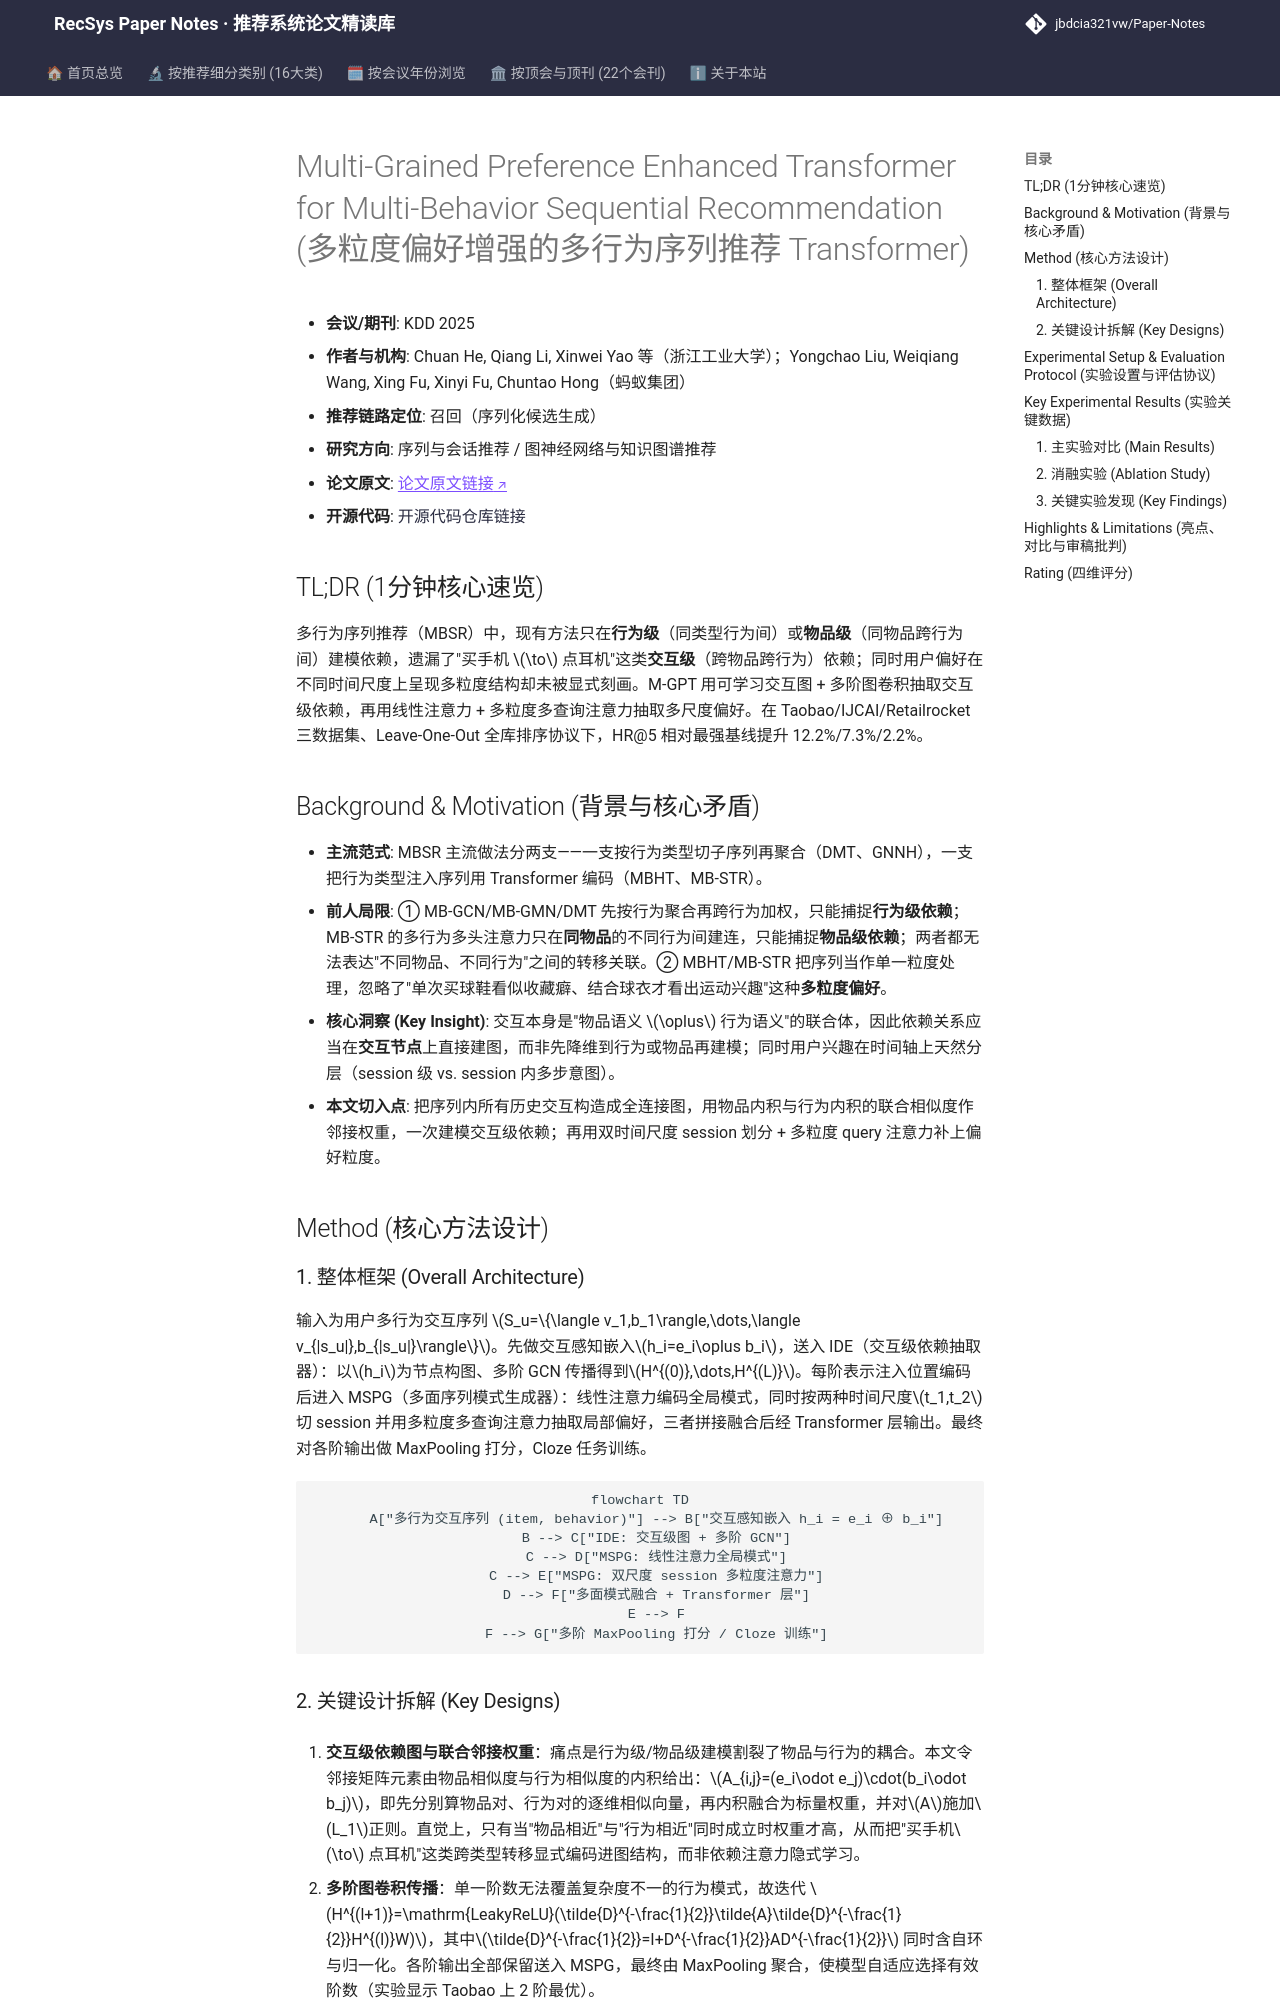

repository: jbdcia321vw/Paper-Notes · page: venues/KDD/2025/sequential_rec/multi_grained_preference_enhanced_transformer_for_multi_behavior_sequential/index.html · generator: mkdocs

---
title: "[Paper Note] Multi-Grained Preference Enhanced Transformer for Multi-Behavior Sequential Recommendation"
description: "[KDD 2025][序列与会话推荐] M-GPT 用交互级图卷积建模跨类型行为依赖，并以多粒度多尺度注意力抽取行为感知偏好，Leave-One-Out 全库排序下 HR@5 相对提升 12.2%。"
tags:
  - KDD 2025
  - 序列与会话推荐
  - 召回
  - 多行为序列建模
  - 交互级依赖图
  - 多粒度注意力
date: 2026-11-14
venue: KDD
year: 2025
paper_url: "https://arxiv.org/abs/2411.12179"
code_url: "https://anonymous.4open.science/r/MGPT-DF31"
categories:
  - sequential_rec
  - graph_rec
---

# Multi-Grained Preference Enhanced Transformer for Multi-Behavior Sequential Recommendation (多粒度偏好增强的多行为序列推荐 Transformer)

- **会议/期刊**: KDD 2025
- **作者与机构**: Chuan He, Qiang Li, Xinwei Yao 等（浙江工业大学）；Yongchao Liu, Weiqiang Wang, Xing Fu, Xinyi Fu, Chuntao Hong（蚂蚁集团）
- **推荐链路定位**: 召回（序列化候选生成）
- **研究方向**: 序列与会话推荐 / 图神经网络与知识图谱推荐
- **论文原文**: [论文原文链接](https://arxiv.org/abs/2411.12179v2)
- **开源代码**: [开源代码仓库链接](https://anonymous.4open.science/r/MGPT-DF31)

## TL;DR (1分钟核心速览)

多行为序列推荐（MBSR）中，现有方法只在**行为级**（同类型行为间）或**物品级**（同物品跨行为间）建模依赖，遗漏了"买手机 $\to$ 点耳机"这类**交互级**（跨物品跨行为）依赖；同时用户偏好在不同时间尺度上呈现多粒度结构却未被显式刻画。M-GPT 用可学习交互图 + 多阶图卷积抽取交互级依赖，再用线性注意力 + 多粒度多查询注意力抽取多尺度偏好。在 Taobao/IJCAI/Retailrocket 三数据集、Leave-One-Out 全库排序协议下，HR@5 相对最强基线提升 12.2%/7.3%/2.2%。

## Background & Motivation (背景与核心矛盾)

- **主流范式**: MBSR 主流做法分两支——一支按行为类型切子序列再聚合（DMT、GNNH），一支把行为类型注入序列用 Transformer 编码（MBHT、MB-STR）。
- **前人局限**: ① MB-GCN/MB-GMN/DMT 先按行为聚合再跨行为加权，只能捕捉**行为级依赖**；MB-STR 的多行为多头注意力只在**同物品**的不同行为间建连，只能捕捉**物品级依赖**；两者都无法表达"不同物品、不同行为"之间的转移关联。② MBHT/MB-STR 把序列当作单一粒度处理，忽略了"单次买球鞋看似收藏癖、结合球衣才看出运动兴趣"这种**多粒度偏好**。
- **核心洞察 (Key Insight)**: 交互本身是"物品语义 $\oplus$ 行为语义"的联合体，因此依赖关系应当在**交互节点**上直接建图，而非先降维到行为或物品再建模；同时用户兴趣在时间轴上天然分层（session 级 vs. session 内多步意图）。
- **本文切入点**: 把序列内所有历史交互构造成全连接图，用物品内积与行为内积的联合相似度作邻接权重，一次建模交互级依赖；再用双时间尺度 session 划分 + 多粒度 query 注意力补上偏好粒度。

## Method (核心方法设计)

### 1. 整体框架 (Overall Architecture)

输入为用户多行为交互序列 $S_u=\{\langle v_1,b_1\rangle,\dots,\langle v_{|s_u|},b_{|s_u|}\rangle\}$。先做交互感知嵌入$h_i=e_i\oplus b_i$，送入 IDE（交互级依赖抽取器）：以$h_i$为节点构图、多阶 GCN 传播得到$H^{(0)},\dots,H^{(L)}$。每阶表示注入位置编码后进入 MSPG（多面序列模式生成器）：线性注意力编码全局模式，同时按两种时间尺度$t_1,t_2$ 切 session 并用多粒度多查询注意力抽取局部偏好，三者拼接融合后经 Transformer 层输出。最终对各阶输出做 MaxPooling 打分，Cloze 任务训练。

```mermaid
flowchart TD
    A["多行为交互序列 (item, behavior)"] --> B["交互感知嵌入 h_i = e_i ⊕ b_i"]
    B --> C["IDE: 交互级图 + 多阶 GCN"]
    C --> D["MSPG: 线性注意力全局模式"]
    C --> E["MSPG: 双尺度 session 多粒度注意力"]
    D --> F["多面模式融合 + Transformer 层"]
    E --> F
    F --> G["多阶 MaxPooling 打分 / Cloze 训练"]
```
